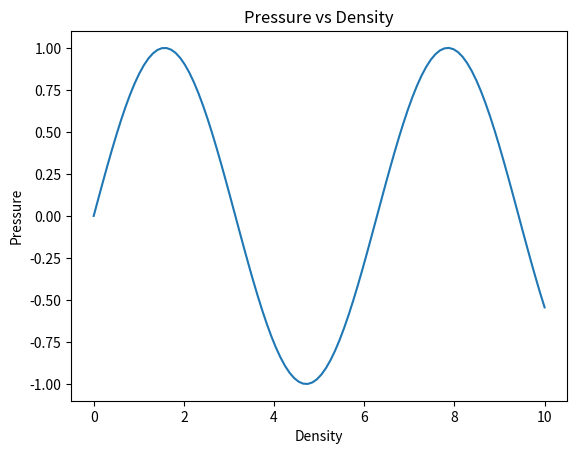

This figure's Python source: (Note: this script raises an exception after producing the figure.)
import matplotlib.pyplot as plt
import numpy as np

# Generate some data
x = np.linspace(0, 10, 100)
y = np.sin(x)

# Create the plot
plt.plot(x, y)
plt.title('Pressure vs Density')
plt.xlabel('Density')
plt.ylabel('Pressure')
plt.savefig('images/pressure_vs_density.png')

# Create the radial distribution plot
x = np.linspace(0, 10, 100)
y = np.cos(x)
plt.plot(x, y)
plt.title('Radial Distribution Function')
plt.xlabel('Distance')
plt.ylabel('Radial Distribution')
plt.savefig('images/radial_distribution.png')
